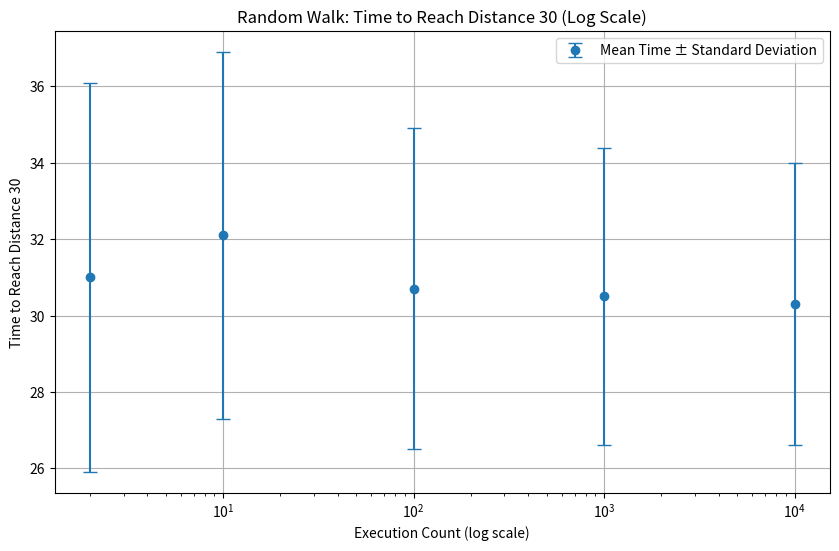

Python code for this plot:
import numpy as np
import pandas as pd
import matplotlib.pyplot as plt

# データ
execution_counts = [2, 10, 100, 1000, 10000]
means = [31.0, 32.1, 30.7, 30.5, 30.3]  # ダミーデータ
std_devs = [5.1, 4.8, 4.2, 3.9, 3.7]  # ダミーデータ

# 横軸をlogスケールにしたグラフ
plt.figure(figsize=(10, 6))
plt.errorbar(execution_counts, means, yerr=std_devs, fmt='o', capsize=5, label='Mean Time ± Standard Deviation')
plt.xscale('log')
plt.xlabel('Execution Count (log scale)')
plt.ylabel('Time to Reach Distance 30')
plt.title('Random Walk: Time to Reach Distance 30 (Log Scale)')
plt.legend()
plt.grid(True)
plt.show()